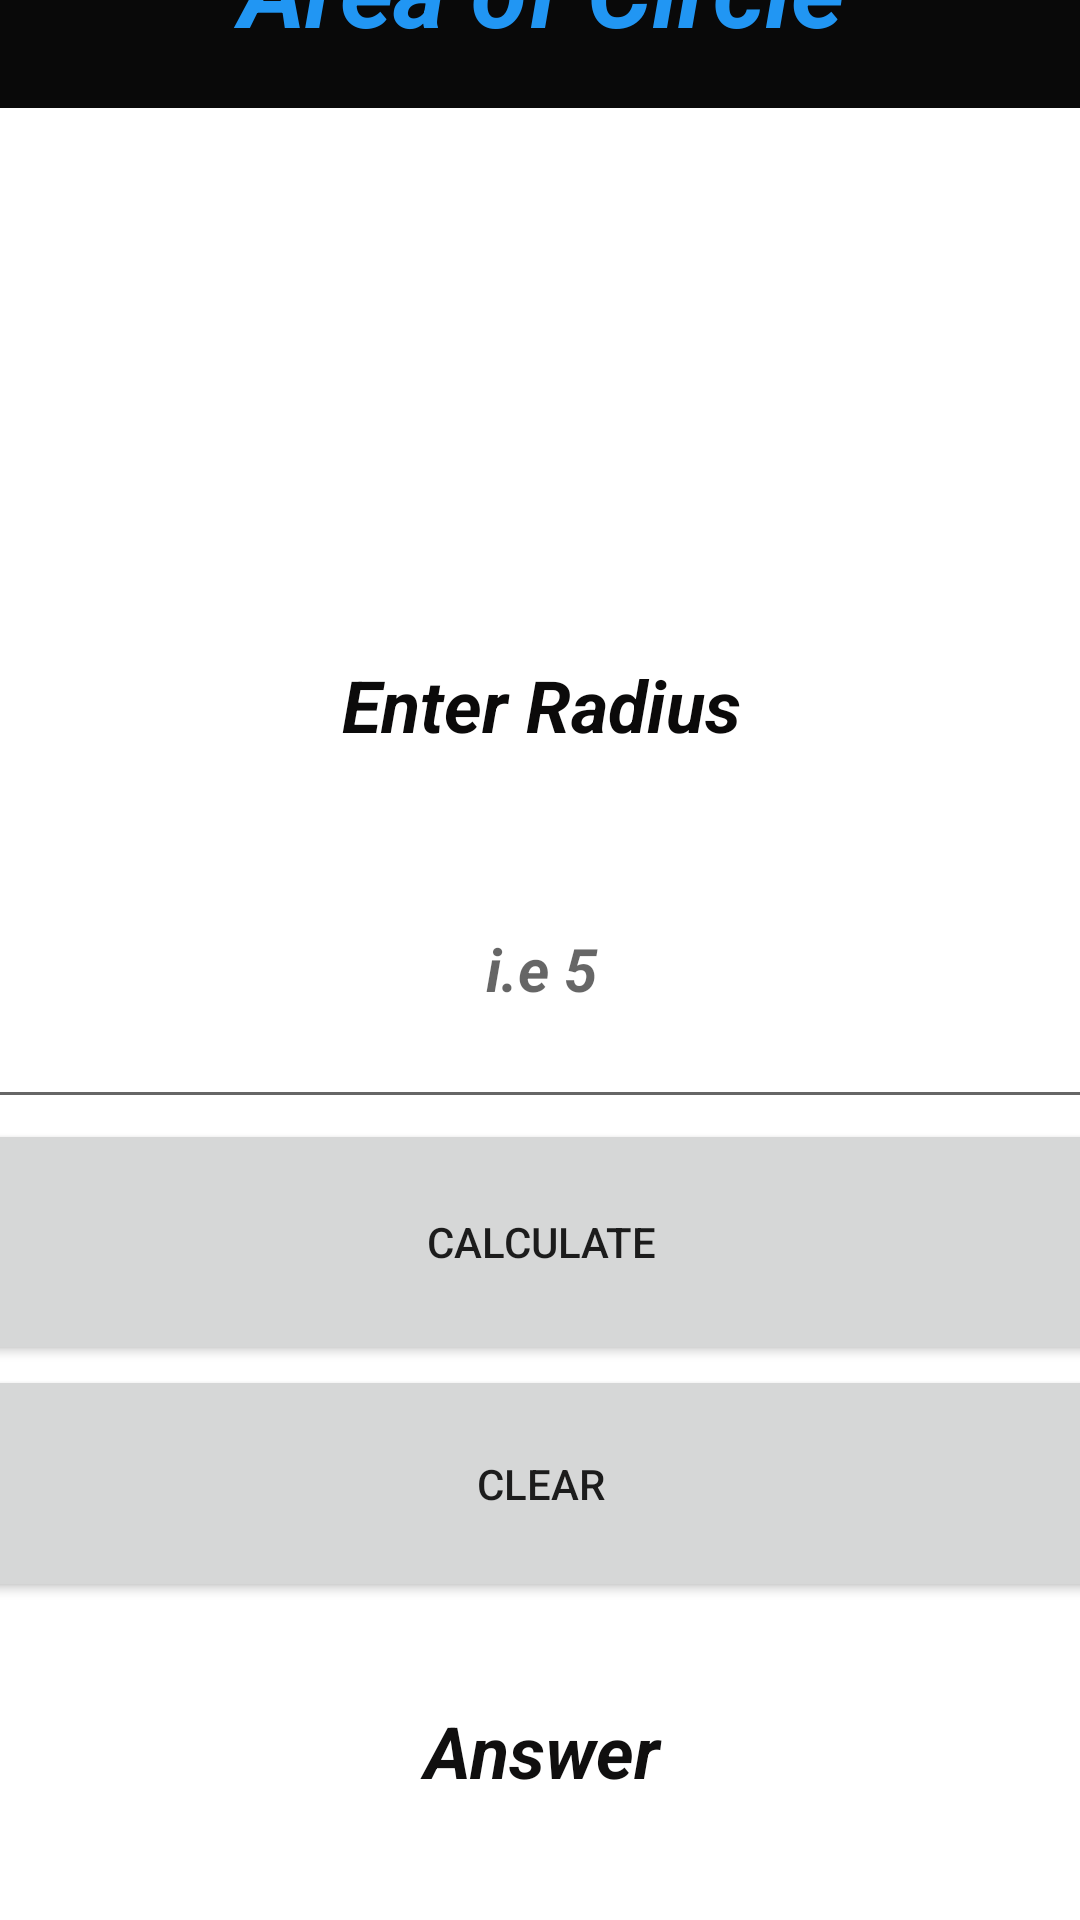

Here is an Android app screen rendered from its layout file. Give the layout XML and the strings, colors and styles it references.
<!-- AndroidManifest.xml: application theme Theme.REALWORK -->
<!-- res/layout/circle.xml -->
<?xml version="1.0" encoding="utf-8"?>
<androidx.constraintlayout.widget.ConstraintLayout xmlns:android="http://schemas.android.com/apk/res/android"
    xmlns:app="http://schemas.android.com/apk/res-auto"
    xmlns:tools="http://schemas.android.com/tools"
    android:layout_width="match_parent"
    android:layout_height="match_parent">

    <LinearLayout
        android:layout_width="409dp"
        android:layout_height="729dp"
        android:layout_marginStart="1dp"
        android:layout_marginTop="1dp"
        android:layout_marginEnd="1dp"
        android:layout_marginBottom="1dp"
        android:orientation="vertical"
        app:layout_constraintBottom_toBottomOf="parent"
        app:layout_constraintEnd_toEndOf="parent"
        app:layout_constraintStart_toStartOf="parent"
        app:layout_constraintTop_toTopOf="parent">

        <TextView
            android:id="@+id/textView2"
            android:layout_width="match_parent"
            android:layout_height="80dp"
            android:background="#090909"
            android:gravity="center"
            android:text="@string/area_of_circle"
            android:textColor="#2196F3"
            android:textSize="34sp"
            android:textStyle="bold|italic" />

        <ImageView
            android:id="@+id/imageView10"
            android:layout_width="match_parent"
            android:layout_height="164dp"
            app:srcCompat="@drawable/circle"
            android:contentDescription="@string/todo" />

        <TextView
            android:id="@+id/textView3"
            android:layout_width="match_parent"
            android:layout_height="70dp"
            android:gravity="center"
            android:text="@string/enter_radius"
            android:textColor="#0B0A0A"
            android:textSize="24sp"
            android:textStyle="bold|italic" />

        <EditText
            android:id="@+id/editTextNumber"
            android:layout_width="match_parent"
            android:layout_height="103dp"
            android:ems="10"
            android:gravity="center"
            android:hint="@string/i_e_5"
            android:inputType="number"
            android:minHeight="48dp"
            android:textSize="20sp"
            android:textStyle="bold|italic"
            tools:ignore="SpeakableTextPresentCheck"
            android:importantForAutofill="no" />

        <Button
            android:id="@+id/button"
            android:layout_width="match_parent"
            android:layout_height="82dp"
            android:text="@string/calculate" />

        <Button
            android:id="@+id/button2"
            android:layout_width="match_parent"
            android:layout_height="79dp"
            android:text="@string/clear" />

        <TextView
            android:id="@+id/textView6"
            android:layout_width="match_parent"
            android:layout_height="99dp"
            android:gravity="center"
            android:text="@string/answer"
            android:textColor="#100F0F"
            android:textSize="24sp"
            android:textStyle="bold|italic" />
    </LinearLayout>
</androidx.constraintlayout.widget.ConstraintLayout>
<!-- resources referenced by this layout -->
<resources>
  <string name="answer">Answer</string>
  <string name="area_of_circle">Area of Circle</string>
  <string name="calculate">Calculate</string>
  <string name="clear">Clear</string>
  <string name="enter_radius">Enter Radius</string>
  <string name="i_e_5">i.e 5</string>
  <string name="todo">TODO</string>
  <style name="Theme.REALWORK" parent="Theme.MaterialComponents.DayNight.DarkActionBar">
          
          <item name="colorPrimary">@color/purple_500</item>
          <item name="colorPrimaryVariant">@color/purple_700</item>
          <item name="colorOnPrimary">@color/white</item>
          
          <item name="colorSecondary">@color/teal_200</item>
          <item name="colorSecondaryVariant">@color/teal_700</item>
          <item name="colorOnSecondary">@color/black</item>
          
          <item name="android:statusBarColor" tools:targetApi="l">?attr/colorPrimaryVariant</item>
          
      </style>
  <!-- not gathered from this repository: default colours our renderer supplied (Android Studio template values) -->
  <color name="purple_500">#FF6200EE</color>
  <color name="purple_700">#FF3700B3</color>
  <color name="teal_200">#FF03DAC5</color>
  <color name="teal_700">#FF018786</color>
  <color name="black">#FF000000</color>
  <color name="white">#FFFFFFFF</color>
</resources>
